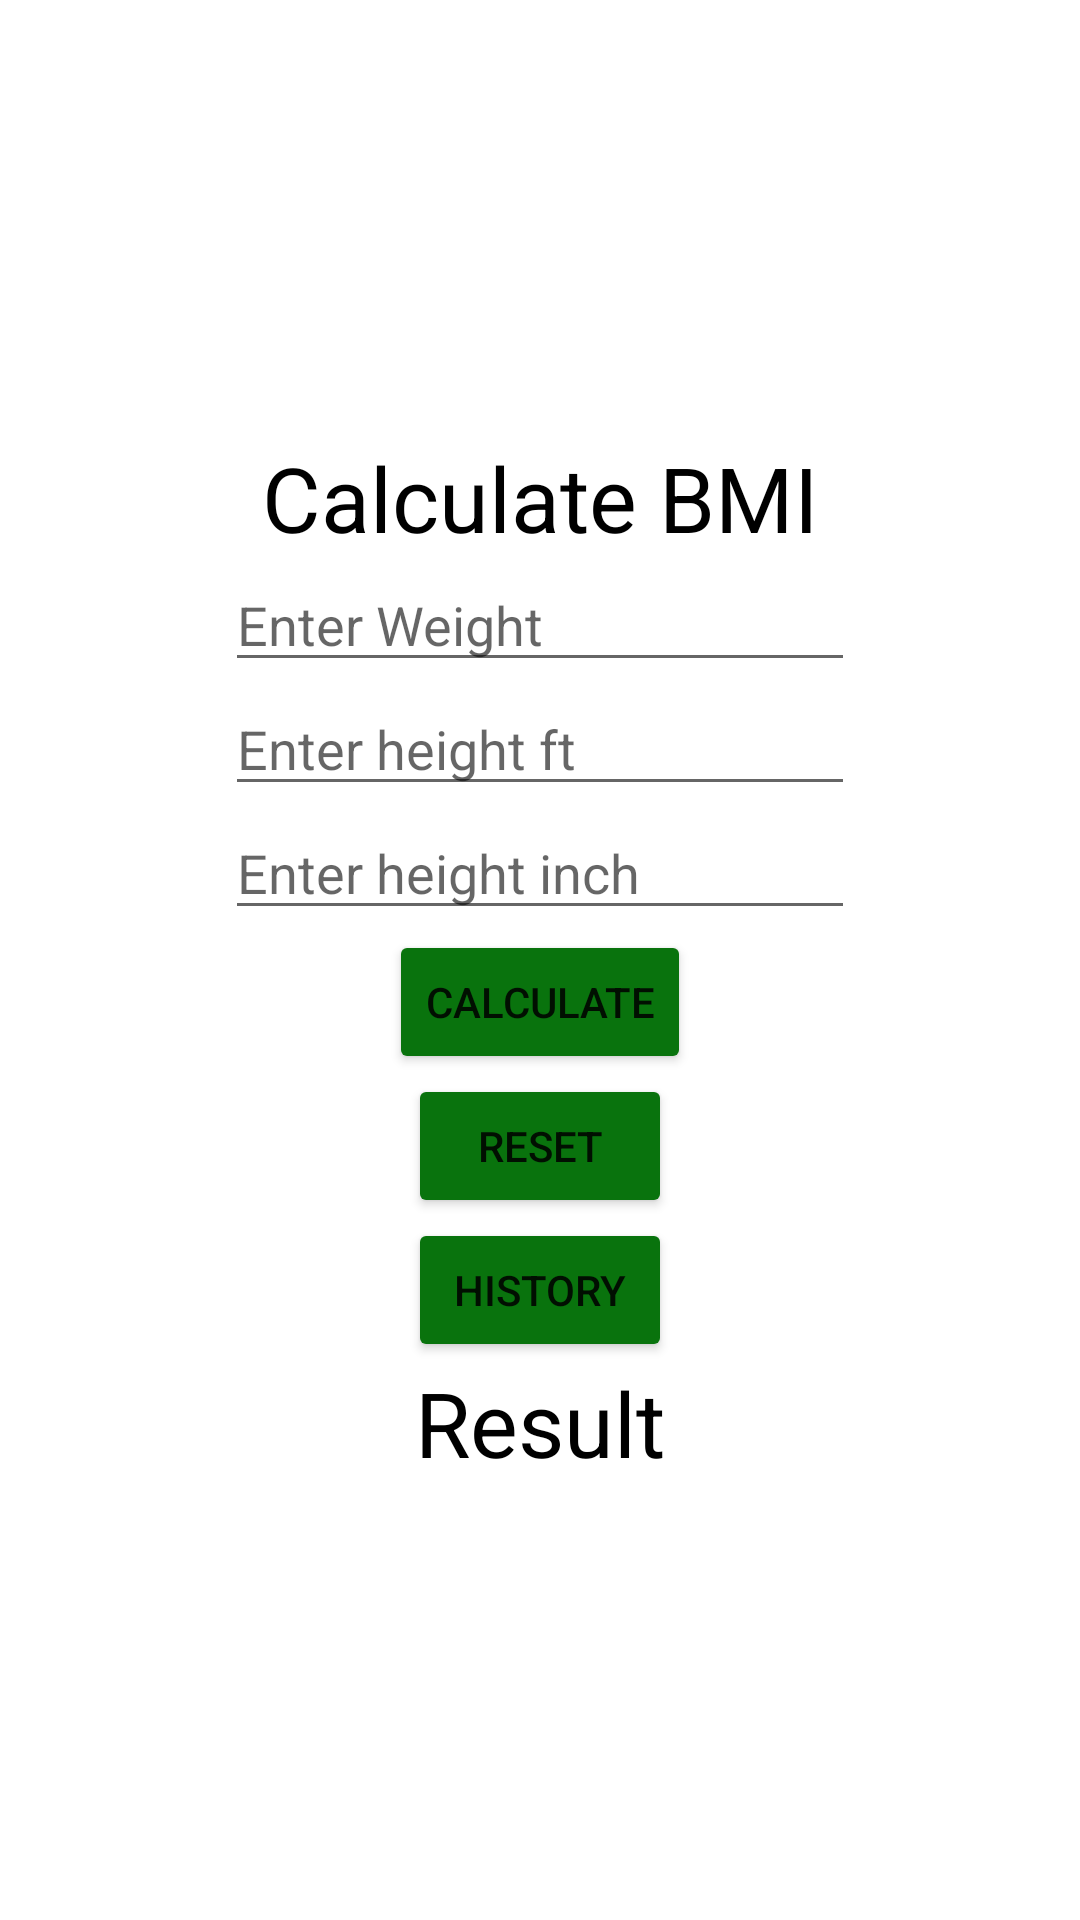

Write the Android layout XML for this screen, with the resource values it uses.
<!-- AndroidManifest.xml: application theme Theme.BMI_Gavin -->
<!-- res/layout/activity_main.xml -->
<?xml version="1.0" encoding="utf-8"?>
<LinearLayout
    xmlns:android="http://schemas.android.com/apk/res/android"
    xmlns:app="http://schemas.android.com/apk/res-auto"
    xmlns:tools="http://schemas.android.com/tools"
    tools:context=".MainActivity"
    android:layout_width="match_parent"
    android:layout_height="match_parent"
    android:orientation = "vertical"
    android:gravity="center"
    android:padding="30dp"
    android:layout_margin="20dp">
    <TextView
        android:layout_width="wrap_content"
        android:layout_height="wrap_content"
        android:text="@string/calculateBMI"
        android:textColor="@color/black"
        android:textSize="30sp"
        android:id="@+id/bmiText"
        />
    <EditText
        android:layout_width="wrap_content"
        android:layout_height="wrap_content"
        android:ems="10"
        android:hint="@string/hintWeight"
        android:inputType="number"
        android:id="@+id/weight"
        android:autofillHints="200" />
    <EditText
        android:layout_width="wrap_content"
        android:layout_height="wrap_content"
        android:ems="10"
        android:hint="@string/hintHeightF"
        android:inputType="number"
        android:id="@+id/heightFeet"
        android:autofillHints="200" />
    <EditText
        android:layout_width="wrap_content"
        android:layout_height="wrap_content"
        android:ems="10"
        android:hint="@string/hintHeightI"
        android:inputType="number"
        android:id="@+id/heightInch"
        android:autofillHints="200" />
    <Button
        android:layout_width="wrap_content"
        android:layout_height="wrap_content"
        android:text="@string/calculateButton"
        android:backgroundTint="#09730D"
        android:id="@+id/btnCalc"/>
    <Button
        android:layout_width="wrap_content"
        android:layout_height="wrap_content"
        android:text="@string/reset"
        android:backgroundTint="#09730D"
        android:id="@+id/resetBMI"/>
    <Button
        android:layout_width="wrap_content"
        android:layout_height="wrap_content"
        android:text="@string/history"
        android:backgroundTint="#09730D"
        android:id="@+id/history"/>

    <TextView
        android:layout_width="wrap_content"
        android:layout_height="wrap_content"
        android:text="@string/results"
        android:textColor="@color/black"
        android:textSize="30sp"
        android:id="@+id/resultText"
        />


</LinearLayout>
<!-- resources referenced by this layout -->
<resources>
  <string name="calculateBMI">Calculate BMI</string>
  <string name="calculateButton">Calculate</string>
  <string name="hintHeightF">Enter height ft"</string>
  <string name="hintHeightI">Enter height inch</string>
  <string name="hintWeight">Enter Weight</string>
  <string name="history">History</string>
  <string name="reset">RESET</string>
  <string name="results">Result</string>
  <style name="Theme.BMI_Gavin" parent="Theme.MaterialComponents.DayNight.DarkActionBar">
          
          <item name="colorPrimary">@color/purple_500</item>
          <item name="colorPrimaryVariant">@color/purple_700</item>
          <item name="colorOnPrimary">@color/white</item>
          
          <item name="colorSecondary">@color/teal_200</item>
          <item name="colorSecondaryVariant">@color/teal_700</item>
          <item name="colorOnSecondary">@color/black</item>
          
          <item name="android:statusBarColor">?attr/colorPrimaryVariant</item>
          
      </style>
  <!-- not gathered from this repository: default colours our renderer supplied (Android Studio template values) -->
  <color name="purple_500">#FF6200EE</color>
  <color name="purple_700">#FF3700B3</color>
  <color name="teal_200">#FF03DAC5</color>
  <color name="teal_700">#FF018786</color>
  <color name="black">#FF000000</color>
  <color name="white">#FFFFFFFF</color>
</resources>
